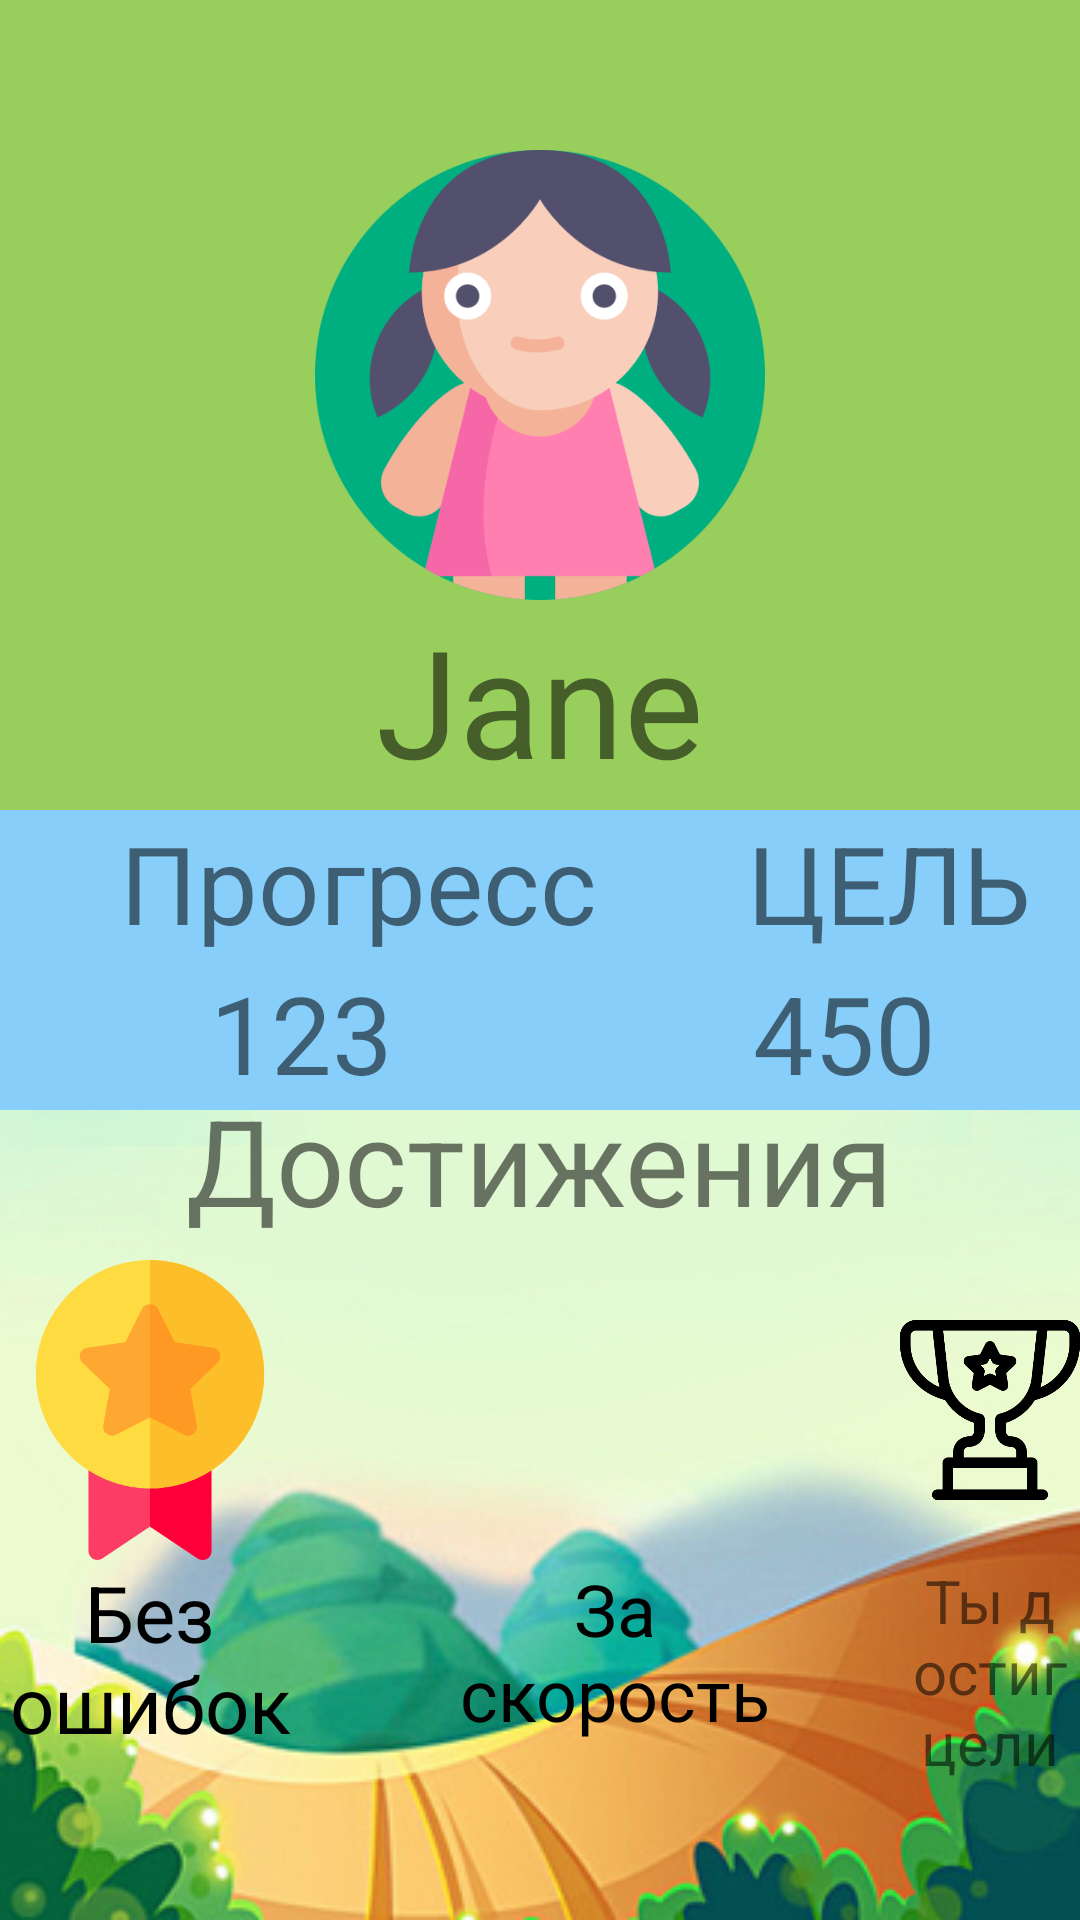

This screen was rendered from an Android layout file. Write that file and the resources it references.
<!-- AndroidManifest.xml: application theme AppTheme.NoActionBar -->
<!-- res/layout/fragment_notifications.xml -->
<?xml version="1.0" encoding="utf-8"?>
<RelativeLayout xmlns:android="http://schemas.android.com/apk/res/android"
    xmlns:app="http://schemas.android.com/apk/res-auto"
    android:layout_width="match_parent"
    android:layout_height="match_parent"
    android:background="@drawable/background">

    <LinearLayout
        android:layout_width="match_parent"
        android:layout_height="270dp"
        android:background="#98CF5C"
        android:orientation="vertical">

        <ImageView
            android:id="@+id/logout"
            android:layout_width="wrap_content"

            android:layout_height="35dp"
            android:layout_marginLeft="360dp"
            android:layout_marginTop="15dp"
            android:src="@drawable/logout" />

        <LinearLayout
            android:layout_gravity="center"

            android:layout_width="wrap_content"
            android:layout_height="wrap_content"
            android:orientation="horizontal">




        
        
        
        
        
        
        
        
        
        

        <ImageView
            android:id="@+id/profile_image"

            android:layout_width="150dp"
            android:layout_height="150dp"
            android:layout_gravity="center"
            android:src="@drawable/people" />


        </LinearLayout>

        <TextView
            android:layout_width="wrap_content"
            android:layout_height="wrap_content"
            android:layout_gravity="center"
            android:text="Jane"
            android:textSize="50dp" />

    </LinearLayout>

    <LinearLayout
        android:layout_width="match_parent"
        android:layout_height="50dp"
        android:orientation="horizontal"
        android:layout_marginTop="270dp"
        android:background="#87CEFA" >


        <TextView
            android:layout_width="wrap_content"
            android:layout_height="wrap_content"
            android:text="Прогресс"
            android:textSize="36dp"
            android:layout_marginLeft="40dp"/>

        <TextView
            android:layout_width="wrap_content"
            android:layout_height="wrap_content"
            android:text="ЦЕЛЬ"
            android:textSize="36dp"
            android:layout_marginLeft="50dp"/>
    </LinearLayout>
    <LinearLayout
        android:layout_width="match_parent"
        android:layout_height="50dp"
        android:orientation="horizontal"
        android:layout_marginTop="320dp"
        android:background="#87CEFA" >



        <TextView
            android:layout_width="wrap_content"
            android:layout_height="wrap_content"
            android:text="123"
            android:textSize="36dp"
            android:layout_marginLeft="70dp"/>

        <ImageView
            android:layout_width="50dp"
            android:layout_height="50dp"
            android:src="@drawable/star"/>

        <TextView
            android:layout_width="wrap_content"
            android:layout_height="wrap_content"
            android:text="450"
            android:textSize="36dp"
            android:layout_marginLeft="70dp"/>
        <ImageView
            android:layout_width="50dp"
            android:layout_height="50dp"
            android:src="@drawable/star"/>
    </LinearLayout>

    <TextView
        android:layout_marginTop="360dp"
        android:layout_width="wrap_content"
        android:layout_height="wrap_content"
        android:text="Достижения"
        android:layout_centerHorizontal="true"
        android:textSize="40dp"/>

    <ImageView
        android:layout_marginTop="420dp"
        android:layout_width="100dp"
        android:layout_height="100dp"
        android:src="@drawable/cups"
/>
    <ImageView
        android:layout_marginTop="420dp"
        android:layout_width="100dp"
        android:layout_height="100dp"
        android:src="@drawable/cupp"
        android:layout_marginLeft="150dp"/>


    <ImageView
        android:layout_marginTop="420dp"
        android:layout_width="100dp"
        android:layout_height="100dp"
        android:src="@drawable/gcup"
        android:layout_marginLeft="300dp"/>

    <TextView
        android:layout_marginTop="520dp"
        android:layout_width="100dp"
        android:layout_height="wrap_content"
        android:text="Без ошибок"
        android:textSize="26dp"
        android:textColor="#000000"
        android:textAlignment="center"/>

    <TextView
        android:layout_marginTop="520dp"
        android:layout_width="110dp"
        android:layout_height="wrap_content"
        android:text="За скорость"
        android:textSize="24dp"
        android:layout_marginLeft="150dp"
        android:textAlignment="center"
        android:textColor="#000000"/>

    <TextView
        android:layout_marginTop="520dp"
        android:layout_width="100dp"
        android:layout_height="wrap_content"
        android:text="Ты достиг цели"
        android:textSize="20dp"
        android:layout_marginLeft="300dp"
        android:textAlignment="center"/>


</RelativeLayout>
<!-- resources referenced by this layout -->
<resources>
  <!-- drawable background: png bitmap (drawable, 248957 bytes) -->
  <!-- drawable cups: png bitmap (drawable, 16192 bytes) -->
  <!-- drawable gcup: png bitmap (drawable, 12559 bytes) -->
  <!-- drawable logout: png bitmap (drawable, 6170 bytes) -->
  <!-- drawable people: png bitmap (drawable, 37166 bytes) -->
  <style name="AppTheme.NoActionBar">
          <item name="android:windowAnimationStyle">@null</item>
          <item name="windowActionBar">false</item>
          <item name="windowNoTitle">true</item>
          <item name="elevation">0dp</item>
      </style>
</resources>
